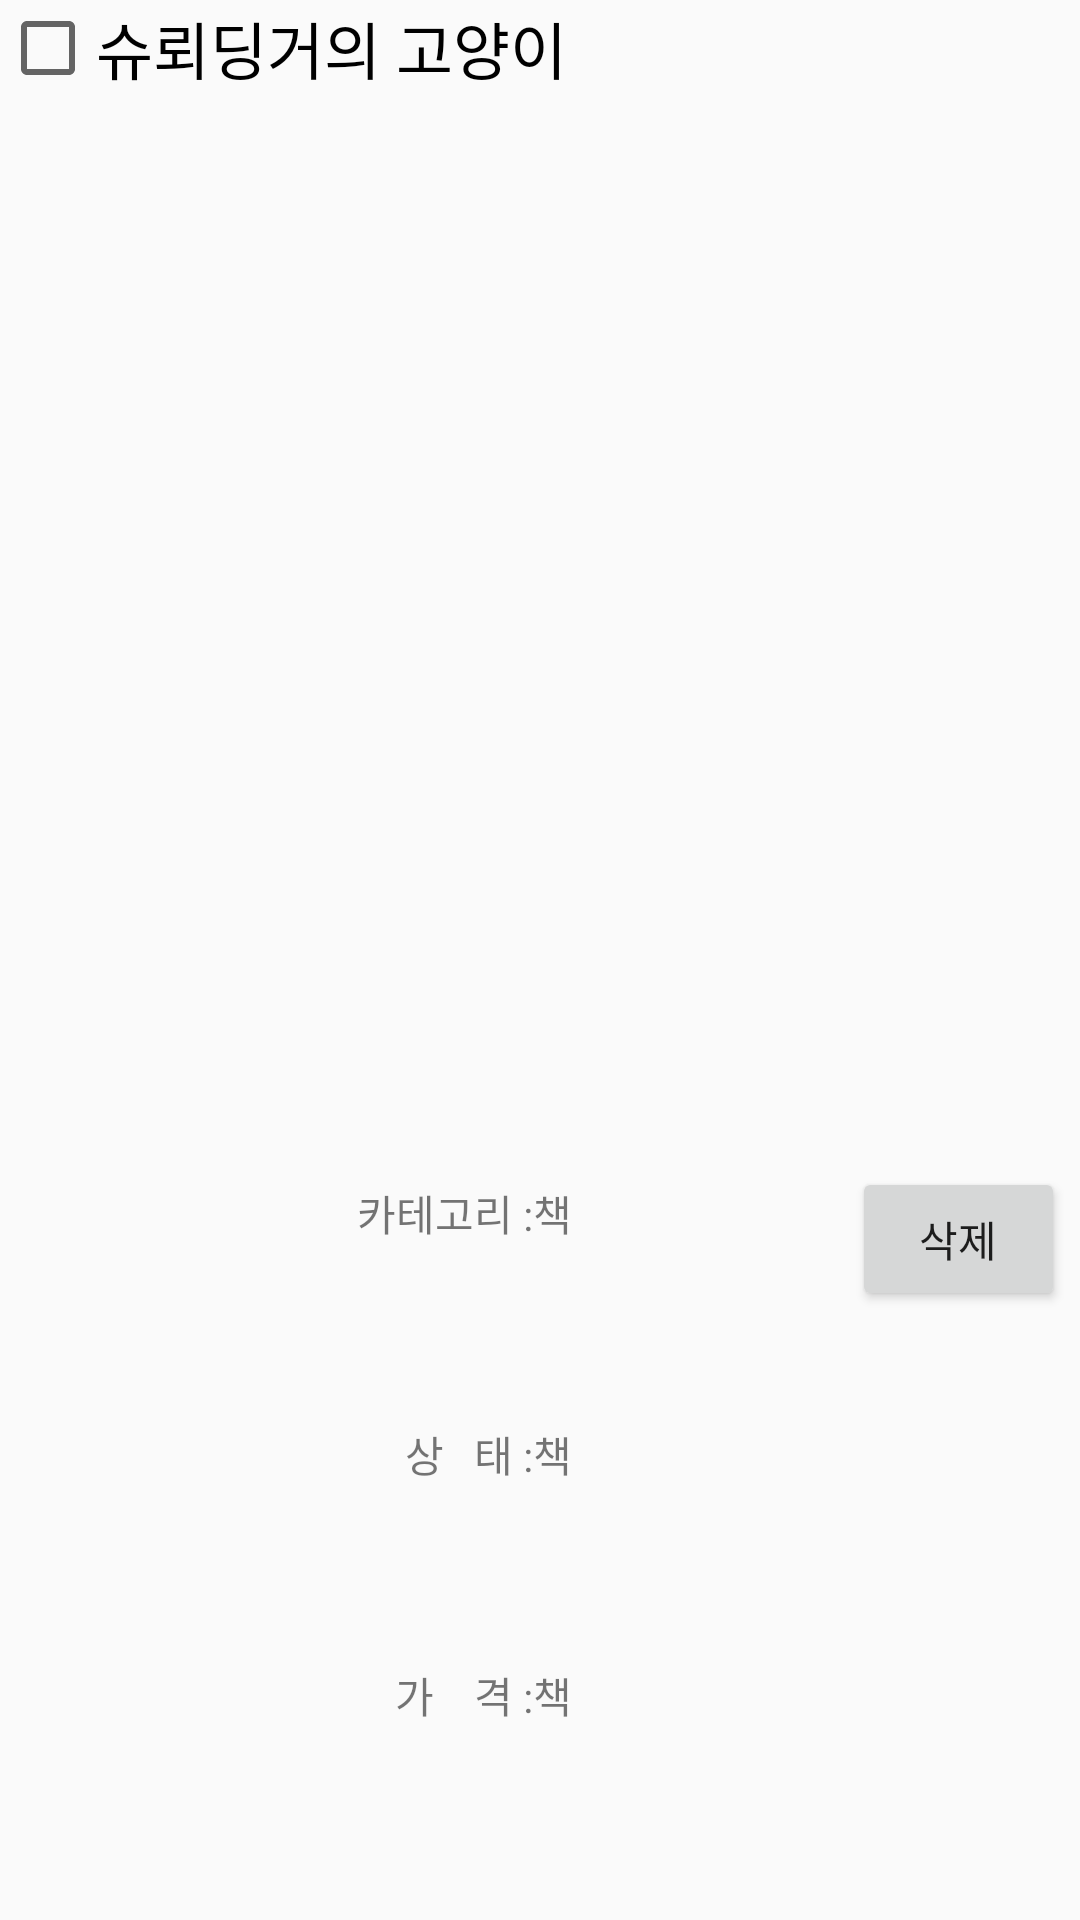

Write the Android layout XML for this screen, with the resource values it uses.
<!-- AndroidManifest.xml: application theme AppTheme -->
<!-- res/layout/custom_cart_listview.xml -->
<?xml version="1.0" encoding="utf-8"?>
<LinearLayout xmlns:android="http://schemas.android.com/apk/res/android"
    xmlns:app="http://schemas.android.com/apk/res-auto"
    android:layout_width="match_parent"
    android:layout_height="wrap_content"
    android:orientation="vertical">

    <LinearLayout
        android:layout_width="match_parent"
        android:layout_height="match_parent"
        android:layout_weight="2">

        <CheckBox
            android:id="@+id/subject"
            android:layout_width="match_parent"
            android:layout_height="wrap_content"
            android:text="슈뢰딩거의 고양이"
            android:textSize="10pt" />
    </LinearLayout>

    <LinearLayout
        android:layout_width="match_parent"
        android:layout_height="match_parent"
        android:layout_marginEnd="5dp"
        android:layout_marginTop="5dp"
        android:layout_weight="3"
        android:orientation="horizontal">

        <ImageView
            android:layout_width="match_parent"
            android:layout_height="50dp"
            android:layout_weight="2"
            app:srcCompat="@drawable/yourname" />

        <LinearLayout
            android:layout_width="match_parent"
            android:layout_height="match_parent"
            android:layout_marginBottom="5dp"
            android:layout_marginTop="5dp"
            android:layout_weight="1"
            android:orientation="vertical">

            <LinearLayout
                android:layout_width="match_parent"
                android:layout_height="wrap_content"
                android:layout_weight="1"
                android:orientation="horizontal">

                <TextView
                    android:layout_width="match_parent"
                    android:layout_height="wrap_content"
                    android:layout_weight="1"
                    android:text="카테고리 :"
                    android:textAlignment="textEnd" />

                <TextView
                    android:id="@+id/category"
                    android:layout_width="match_parent"
                    android:layout_height="wrap_content"
                    android:layout_weight="1"
                    android:text="책" />

            </LinearLayout>

            <LinearLayout
                android:layout_width="match_parent"
                android:layout_height="wrap_content"
                android:layout_weight="1"
                android:orientation="horizontal">

                <TextView
                    android:layout_width="match_parent"
                    android:layout_height="wrap_content"
                    android:layout_weight="1"
                    android:text="상   태 :"
                    android:textAlignment="textEnd" />

                <TextView
                    android:id="@+id/state"
                    android:layout_width="match_parent"
                    android:layout_height="wrap_content"
                    android:layout_weight="1"
                    android:text="책" />

            </LinearLayout>

            <LinearLayout
                android:layout_width="match_parent"
                android:layout_height="wrap_content"
                android:layout_weight="1"
                android:orientation="horizontal">

                <TextView
                    android:layout_width="match_parent"
                    android:layout_height="wrap_content"
                    android:layout_weight="1"
                    android:text="가    격 :"
                    android:textAlignment="textEnd" />

                <TextView
                    android:id="@+id/cost"
                    android:layout_width="match_parent"
                    android:layout_height="wrap_content"
                    android:layout_weight="1"
                    android:text="책" />

            </LinearLayout>


        </LinearLayout>

        <LinearLayout
            android:layout_width="match_parent"
            android:layout_height="wrap_content"
            android:layout_weight="2">

            <Button
                android:id="@+id/cart_delete"
                android:layout_width="match_parent"
                android:layout_height="wrap_content"
                android:text="삭제" />

        </LinearLayout>


    </LinearLayout>


</LinearLayout>
<!-- resources referenced by this layout -->
<resources>
  <!-- drawable yourname: jpg bitmap (drawable, 42575 bytes) -->
  <style name="AppTheme" parent="Theme.AppCompat.Light.DarkActionBar">
          
          <item name="colorPrimary">#2a4067</item>
          <item name="colorPrimaryDark">@color/colorPrimaryDark</item>
          <item name="colorAccent">@color/colorAccent</item>
      </style>
  <!-- not gathered from this repository: default colours our renderer supplied (Android Studio template values) -->
  <color name="colorPrimaryDark">#FF3700B3</color>
  <color name="colorAccent">#FF03DAC5</color>
</resources>
